Run: headless pygame with SDL's dummy video driver; simulated clock (each Clock.tick advances the game by its frame time, no real sleeping); random seed 0; keys injected as events and as key.get_pressed() state; no mouse input.
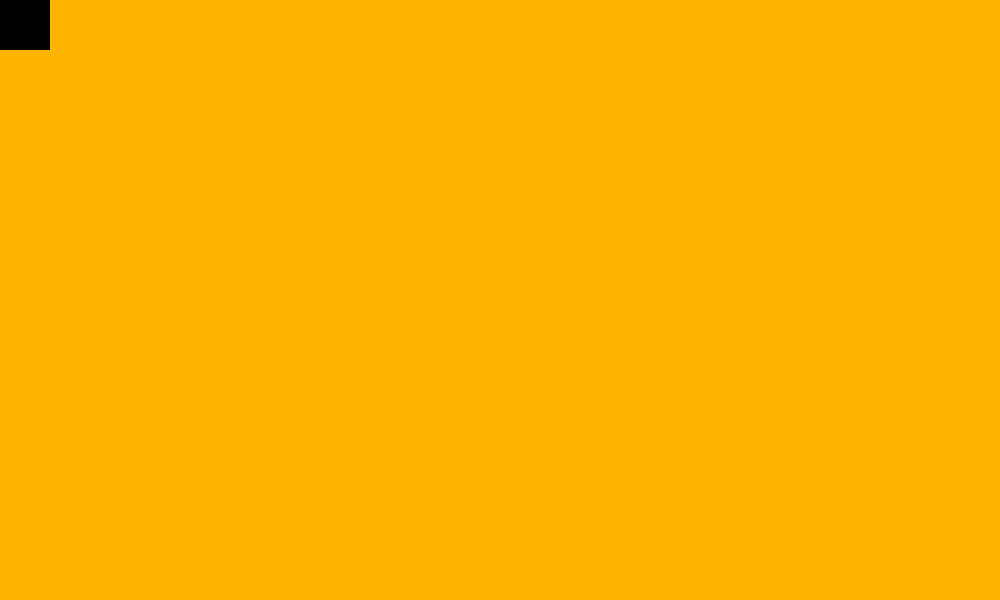
Frame 1 of 4 · flips 1–60 · no input
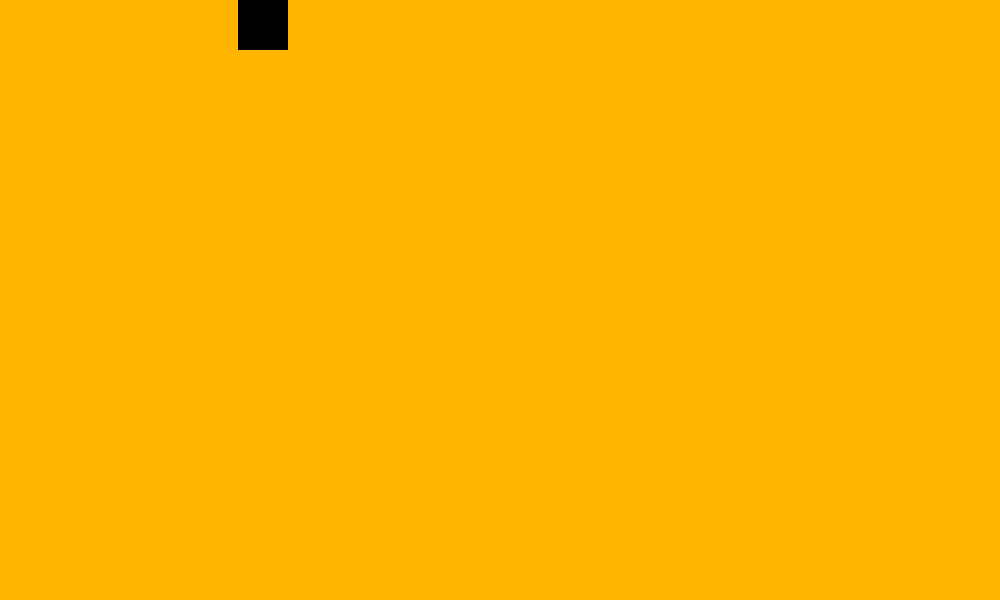
Frame 2 of 4 · flips 61–180 · tapped SPACE, RETURN · held RIGHT (→), D
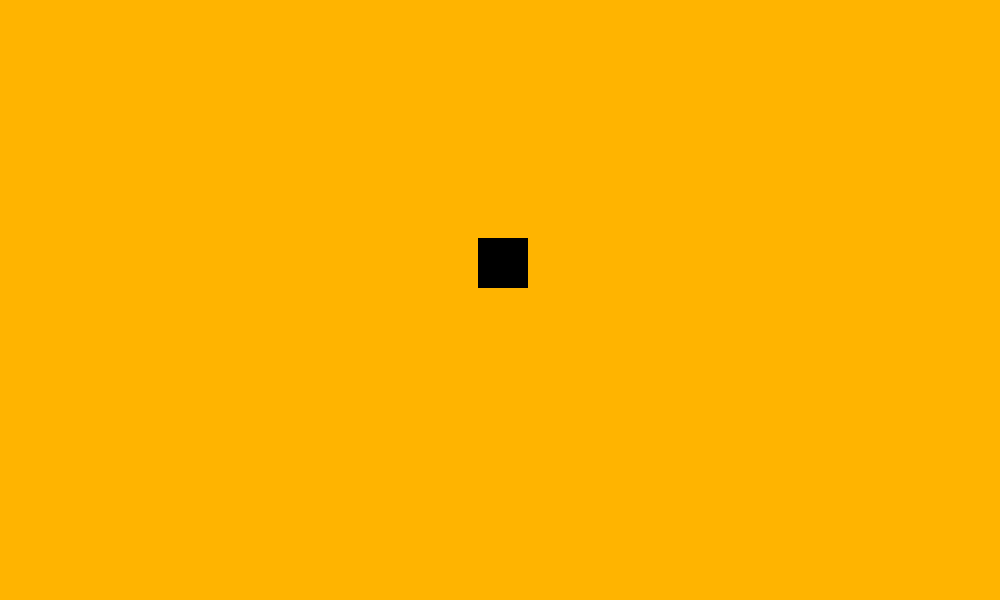
Frame 3 of 4 · flips 181–300 · held DOWN (↓), S
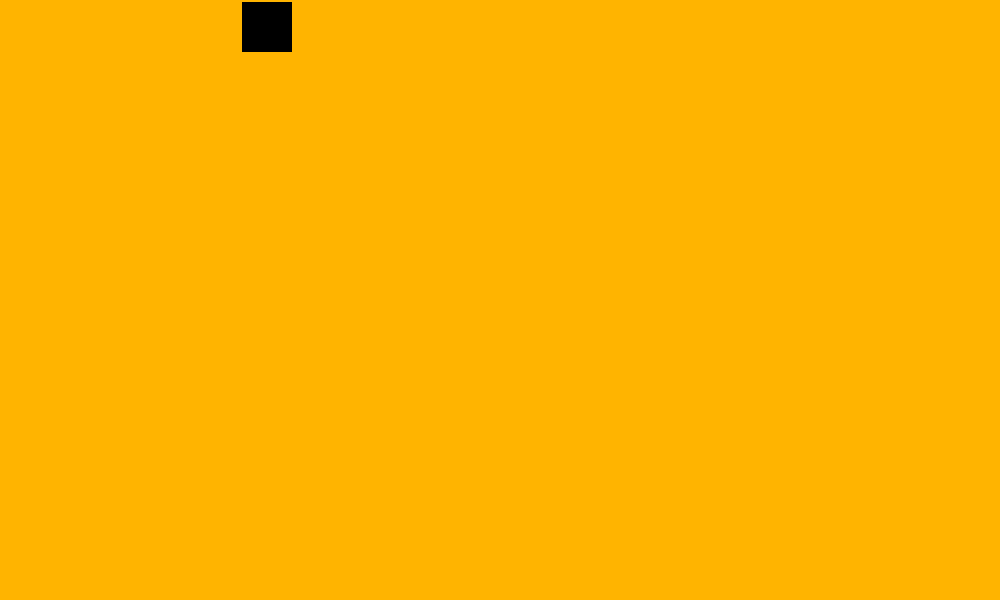
Frame 4 of 4 · flips 301–420 · held LEFT (←), A, UP (↑), W

The pygame program that drew these frames:

import pygame

# Initialize pygame
pygame.init()

red = 255,180,0
black = 0,0,0

width = 1000
height = 600

screen = pygame.display.set_mode((width, height))
x = 0
y = 0
move_x = 0
move_y = 0
while True:
    for event in pygame.event.get():
        if event.type == pygame.QUIT:
            pygame.quit()   # quit pygame
            quit()          # quit python
        if event.type == pygame.KEYDOWN:
            if event.key == pygame.K_RIGHT:
                move_x = 2
                # move_y = 0
            if event.key == pygame.K_LEFT:
                move_x = -2
                # move_y = 0
            if event.key == pygame.K_DOWN:
                move_y = 2
                # move_x = 0
            if event.key == pygame.K_UP:
                move_y = -2
                # move_x = 0



    screen.fill(red)
    pygame.draw.rect(screen,black,[x,y,50,50])
    # x = x + 10
    # y = y + 1

    x += move_x
    y += move_y

    if x > width - 50 or x < 0:
        move_x = -move_x
    elif y > height - 50 or y < 0:
        move_y = -move_y

    pygame.display.update()
